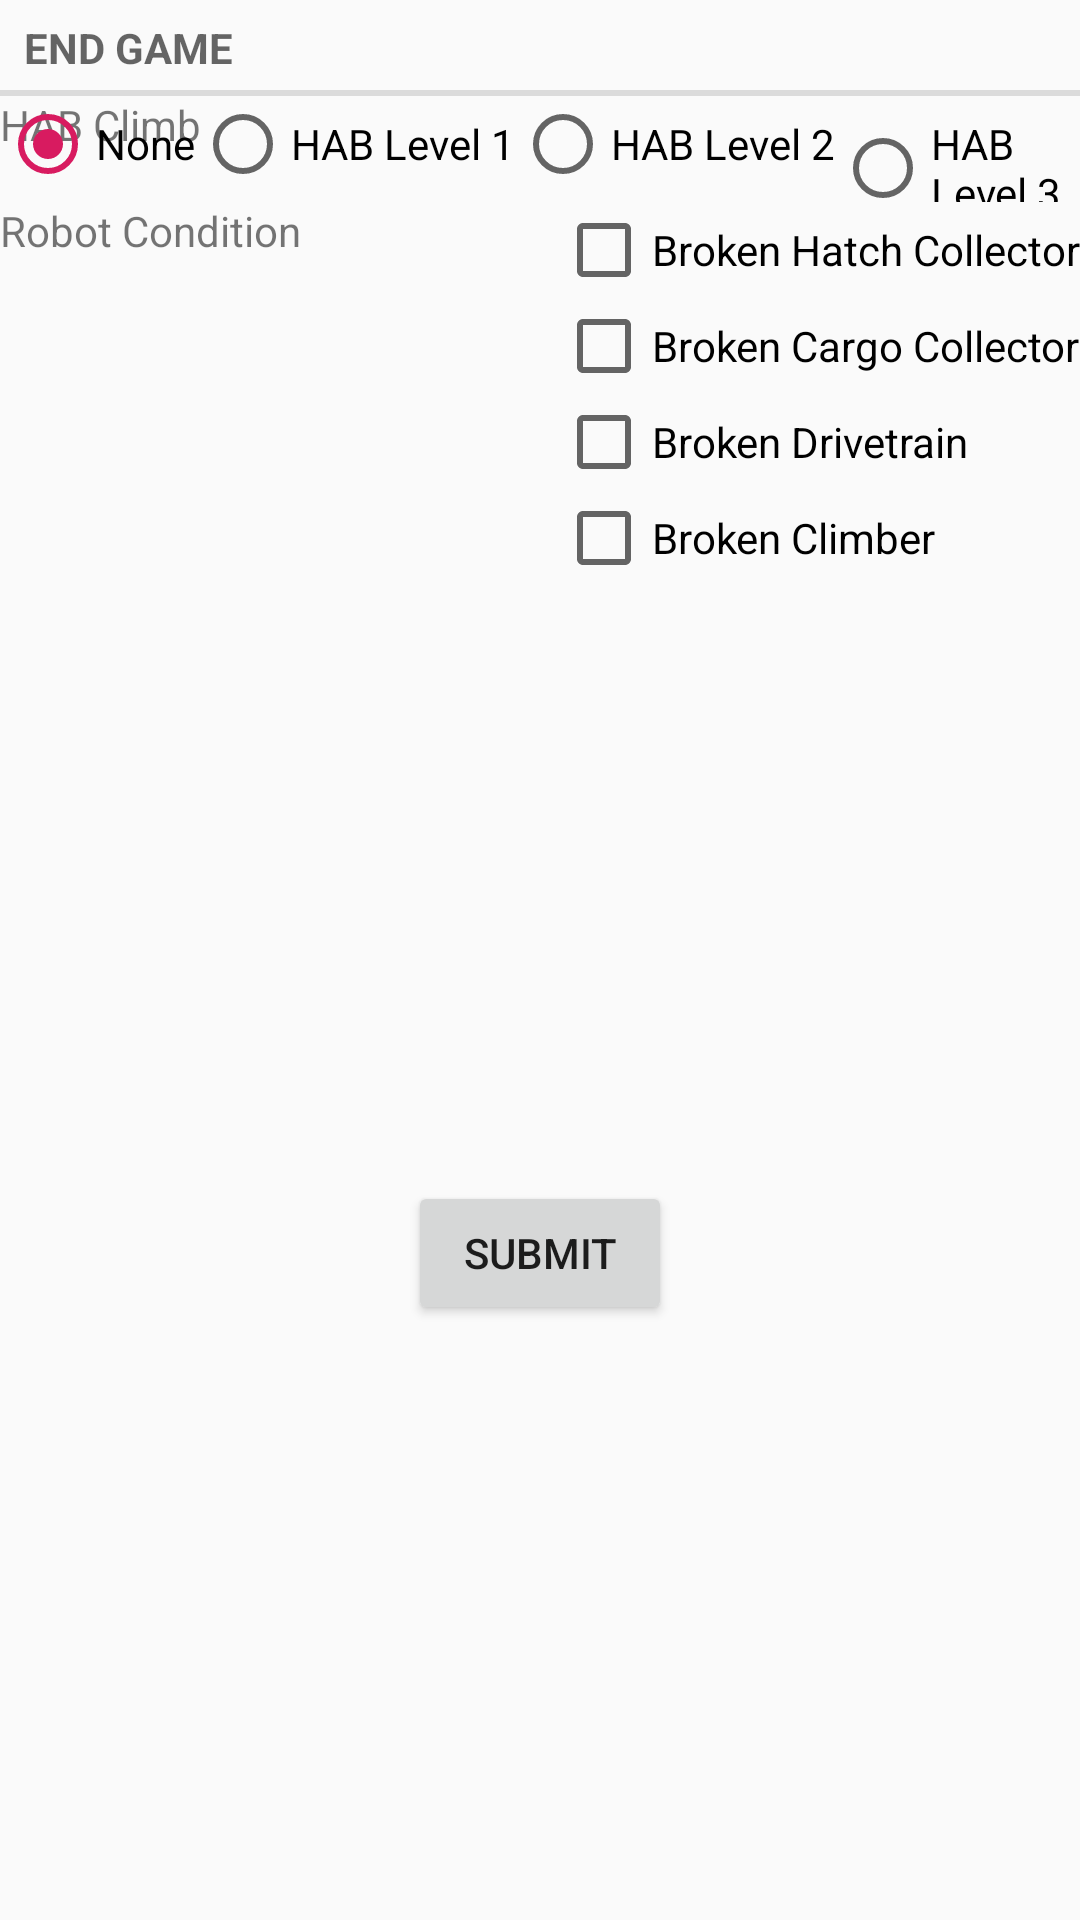

The Android layout XML behind this screen, and the referenced resources:
<!-- AndroidManifest.xml: application theme AppTheme -->
<!-- res/layout/fragment_end_game.xml -->
<?xml version="1.0" encoding="utf-8"?>
<android.support.constraint.ConstraintLayout xmlns:android="http://schemas.android.com/apk/res/android"
    xmlns:app="http://schemas.android.com/apk/res-auto"
    xmlns:tools="http://schemas.android.com/tools"
    android:layout_width="match_parent"
    android:layout_height="wrap_content"
    tools:context=".EndGameFragment">

    <TextView
        android:id="@+id/endGameHeader"
        android:layout_width="match_parent"
        android:layout_height="wrap_content"
        android:text="@string/end_game"
        style="?android:attr/listSeparatorTextViewStyle"
        app:layout_constraintTop_toTopOf="parent"/>

    <TextView
        android:id="@+id/habClimbInputLabel"
        android:layout_width="wrap_content"
        android:layout_height="wrap_content"
        android:text="@string/hab_climb"
        app:layout_constraintStart_toStartOf="parent"
        app:layout_constraintTop_toBottomOf="@id/endGameHeader" />

    <RadioGroup
        android:id="@+id/habClimbInput"
        android:layout_width="wrap_content"
        android:layout_height="wrap_content"
        android:orientation="horizontal"
        app:layout_constraintEnd_toEndOf="parent"
        app:layout_constraintTop_toTopOf="@+id/habClimbInputLabel">

        <RadioButton
            android:id="@+id/habClimbRadioNone"
            android:layout_width="wrap_content"
            android:layout_height="wrap_content"
            android:checked="true"
            android:text="@string/none" />

        <RadioButton
            android:id="@+id/habClimbRadioL1"
            android:layout_width="wrap_content"
            android:layout_height="wrap_content"
            android:text="@string/hab_l1" />

        <RadioButton
            android:id="@+id/habClimbRadioL2"
            android:layout_width="wrap_content"
            android:layout_height="wrap_content"
            android:text="@string/hab_l2" />

        <RadioButton
            android:id="@+id/habClimbRadioL3"
            android:layout_width="wrap_content"
            android:layout_height="wrap_content"
            android:text="@string/hab_l3" />
    </RadioGroup>

    <TextView
        android:id="@+id/robotConditionInputLabel"
        android:layout_width="wrap_content"
        android:layout_height="wrap_content"
        android:text="@string/robot_condition"
        app:layout_constraintStart_toStartOf="parent"
        app:layout_constraintTop_toBottomOf="@+id/habClimbInput" />

    <LinearLayout
        android:id="@+id/robotConditionInput"
        android:layout_width="wrap_content"
        android:layout_height="wrap_content"
        android:orientation="vertical"
        app:layout_constraintEnd_toEndOf="parent"
        app:layout_constraintTop_toTopOf="@+id/robotConditionInputLabel">

        <CheckBox android:id="@+id/brokenHc"
            android:layout_width="wrap_content"
            android:layout_height="wrap_content"
            android:text="@string/broken_hc" />

        <CheckBox android:id="@+id/brokenCc"
            android:layout_width="wrap_content"
            android:layout_height="wrap_content"
            android:text="@string/broken_cc" />

        <CheckBox android:id="@+id/brokenDrive"
            android:layout_width="wrap_content"
            android:layout_height="wrap_content"
            android:text="@string/broken_drive" />

        <CheckBox android:id="@+id/brokenClimb"
            android:layout_width="wrap_content"
            android:layout_height="wrap_content"
            android:text="@string/broken_climb" />
    </LinearLayout>

    <Button
        android:id="@+id/submitButton"
        android:layout_width="wrap_content"
        android:layout_height="wrap_content"
        android:text="@string/submit"
        app:layout_constraintStart_toStartOf="parent"
        app:layout_constraintEnd_toEndOf="parent"
        app:layout_constraintTop_toBottomOf="@+id/robotConditionInput"
        app:layout_constraintBottom_toBottomOf="parent"/>

</android.support.constraint.ConstraintLayout>
<!-- resources referenced by this layout -->
<resources>
  <string name="broken_cc">Broken Cargo Collector</string>
  <string name="broken_climb">Broken Climber</string>
  <string name="broken_drive">Broken Drivetrain</string>
  <string name="broken_hc">Broken Hatch Collector</string>
  <string name="end_game">End Game</string>
  <string name="hab_climb">HAB Climb</string>
  <string name="hab_l1">HAB Level 1</string>
  <string name="hab_l2">HAB Level 2</string>
  <string name="hab_l3">HAB Level 3</string>
  <string name="none">None</string>
  <string name="robot_condition">Robot Condition</string>
  <string name="submit">Submit</string>
  <style name="AppTheme" parent="Theme.AppCompat.Light.NoActionBar">
          
          <item name="colorPrimary">@color/colorPrimary</item>
          <item name="colorPrimaryDark">@color/colorPrimaryDark</item>
          <item name="colorAccent">@color/colorAccent</item>
      </style>
  <color name="colorPrimary">#008577</color>
  <color name="colorPrimaryDark">#00574B</color>
  <color name="colorAccent">#D81B60</color>
</resources>
